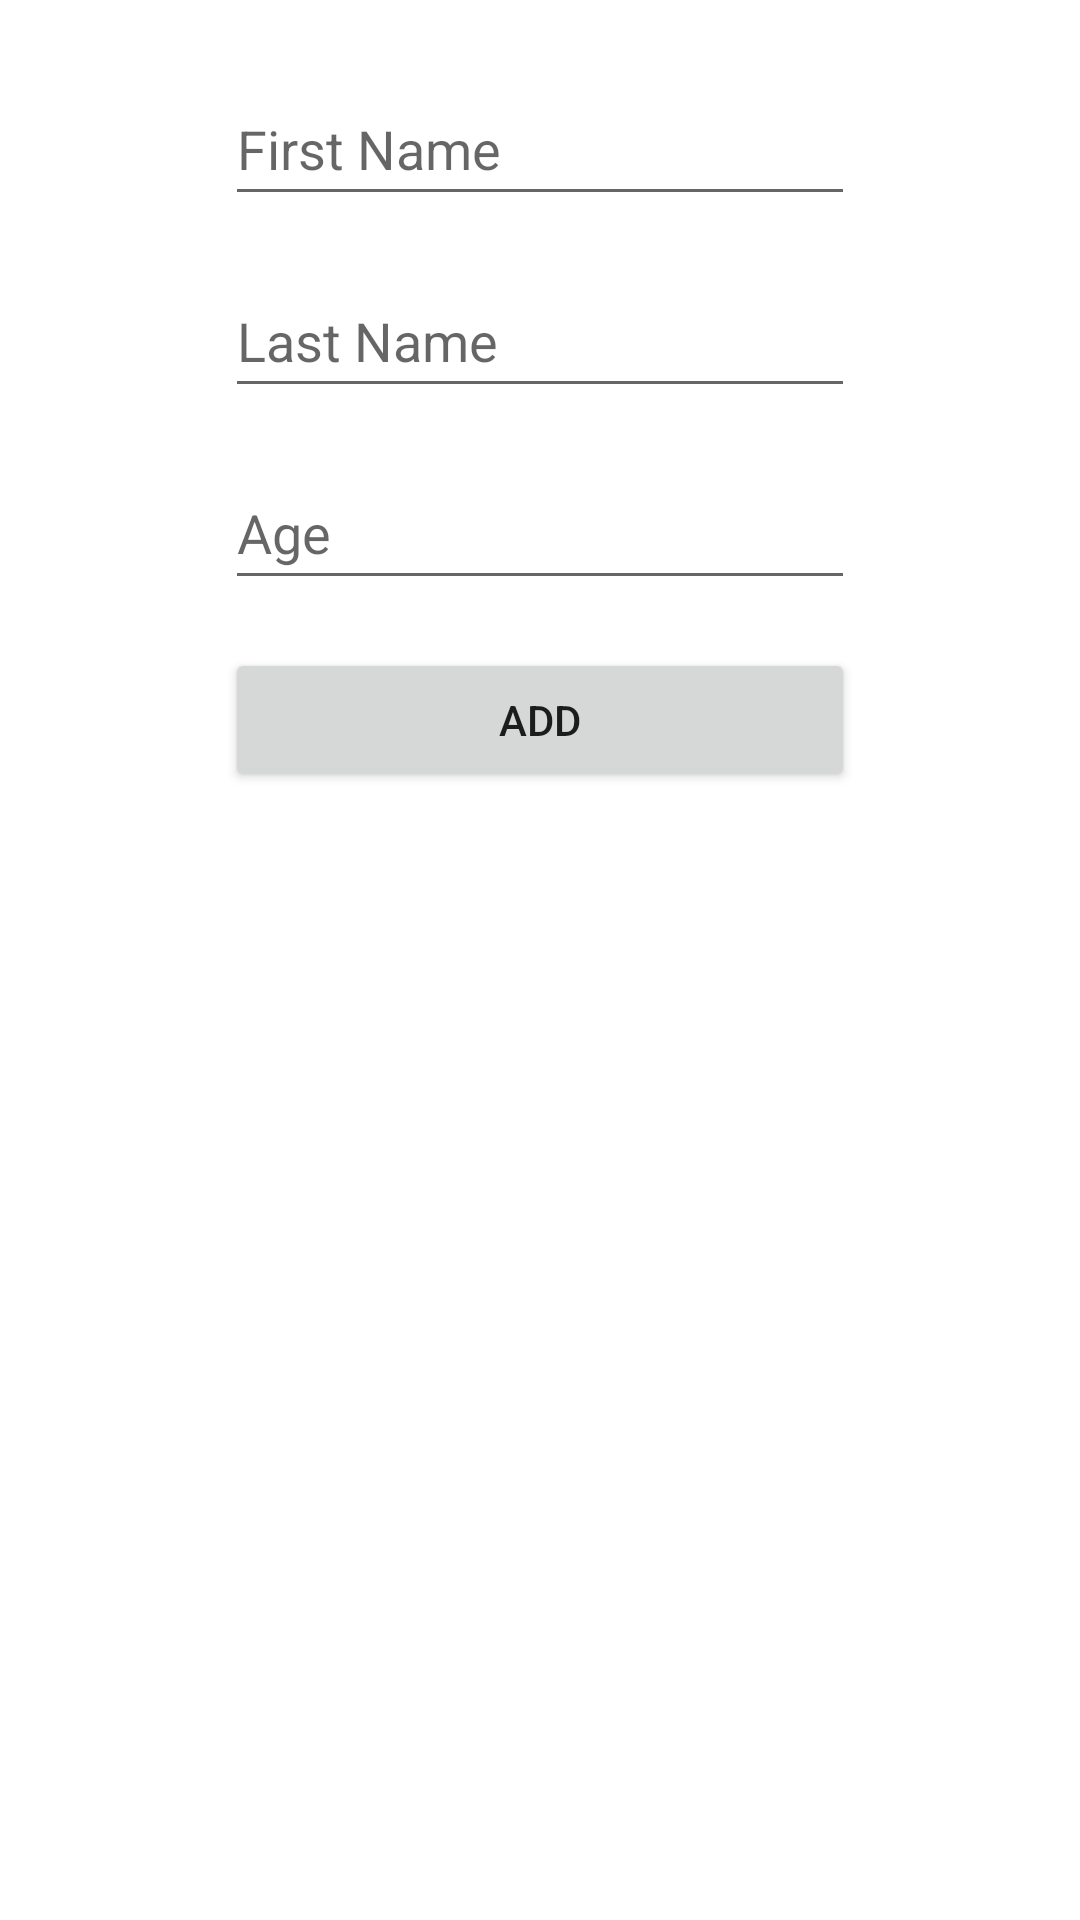

Produce the Android XML layout that renders to this screen, including the resource entries it uses.
<!-- AndroidManifest.xml: application theme Theme.RoomDatabaseWithNav -->
<!-- res/layout/fragment_add.xml -->
<?xml version="1.0" encoding="utf-8"?>
<androidx.constraintlayout.widget.ConstraintLayout xmlns:android="http://schemas.android.com/apk/res/android"
    xmlns:app="http://schemas.android.com/apk/res-auto"
    xmlns:tools="http://schemas.android.com/tools"
    android:layout_width="match_parent"
    android:layout_height="match_parent"
    tools:context=".fragments.list.add.AddFragment">

    <EditText
        android:id="@+id/edFirstName"
        android:layout_width="wrap_content"
        android:layout_height="wrap_content"
        android:layout_marginTop="24dp"
        android:ems="10"
        android:hint="First Name"
        android:inputType="textPersonName"
        android:minHeight="48dp"
        app:layout_constraintEnd_toEndOf="parent"
        app:layout_constraintHorizontal_bias="0.5"
        app:layout_constraintStart_toStartOf="parent"
        app:layout_constraintTop_toTopOf="parent" />

    <EditText
        android:id="@+id/edLastName"
        android:layout_width="wrap_content"
        android:layout_height="wrap_content"
        android:layout_marginTop="16dp"
        android:ems="10"
        android:hint="Last Name"
        android:inputType="textPersonName"
        android:minHeight="48dp"
        app:layout_constraintEnd_toEndOf="@+id/edFirstName"
        app:layout_constraintStart_toStartOf="@+id/edFirstName"
        app:layout_constraintTop_toBottomOf="@+id/edFirstName" />

    <EditText
        android:id="@+id/edAge"
        android:layout_width="wrap_content"
        android:layout_height="wrap_content"
        android:layout_marginTop="16dp"
        android:ems="10"
        android:hint="Age"
        android:inputType="textPersonName"
        android:minHeight="48dp"
        app:layout_constraintEnd_toEndOf="@+id/edLastName"
        app:layout_constraintStart_toStartOf="@+id/edLastName"
        app:layout_constraintTop_toBottomOf="@+id/edLastName" />

    <Button
        android:id="@+id/bAdd"
        android:layout_width="0dp"
        android:layout_height="wrap_content"
        android:layout_marginTop="16dp"
        android:text="Add"
        app:layout_constraintEnd_toEndOf="@+id/edAge"
        app:layout_constraintStart_toStartOf="@+id/edAge"
        app:layout_constraintTop_toBottomOf="@+id/edAge" />
</androidx.constraintlayout.widget.ConstraintLayout>
<!-- resources referenced by this layout -->
<resources>
  <style name="Theme.RoomDatabaseWithNav" parent="Theme.MaterialComponents.DayNight.DarkActionBar">
          
          <item name="colorPrimary">@color/purple_500</item>
          <item name="colorPrimaryVariant">@color/purple_700</item>
          <item name="colorOnPrimary">@color/white</item>
          
          <item name="colorSecondary">@color/teal_200</item>
          <item name="colorSecondaryVariant">@color/teal_700</item>
          <item name="colorOnSecondary">@color/black</item>
          
          <item name="android:statusBarColor" tools:targetApi="l">?attr/colorPrimaryVariant</item>
          
      </style>
  <!-- not gathered from this repository: default colours our renderer supplied (Android Studio template values) -->
  <color name="purple_500">#FF6200EE</color>
  <color name="purple_700">#FF3700B3</color>
  <color name="teal_200">#FF03DAC5</color>
  <color name="teal_700">#FF018786</color>
  <color name="black">#FF000000</color>
  <color name="white">#FFFFFFFF</color>
</resources>
